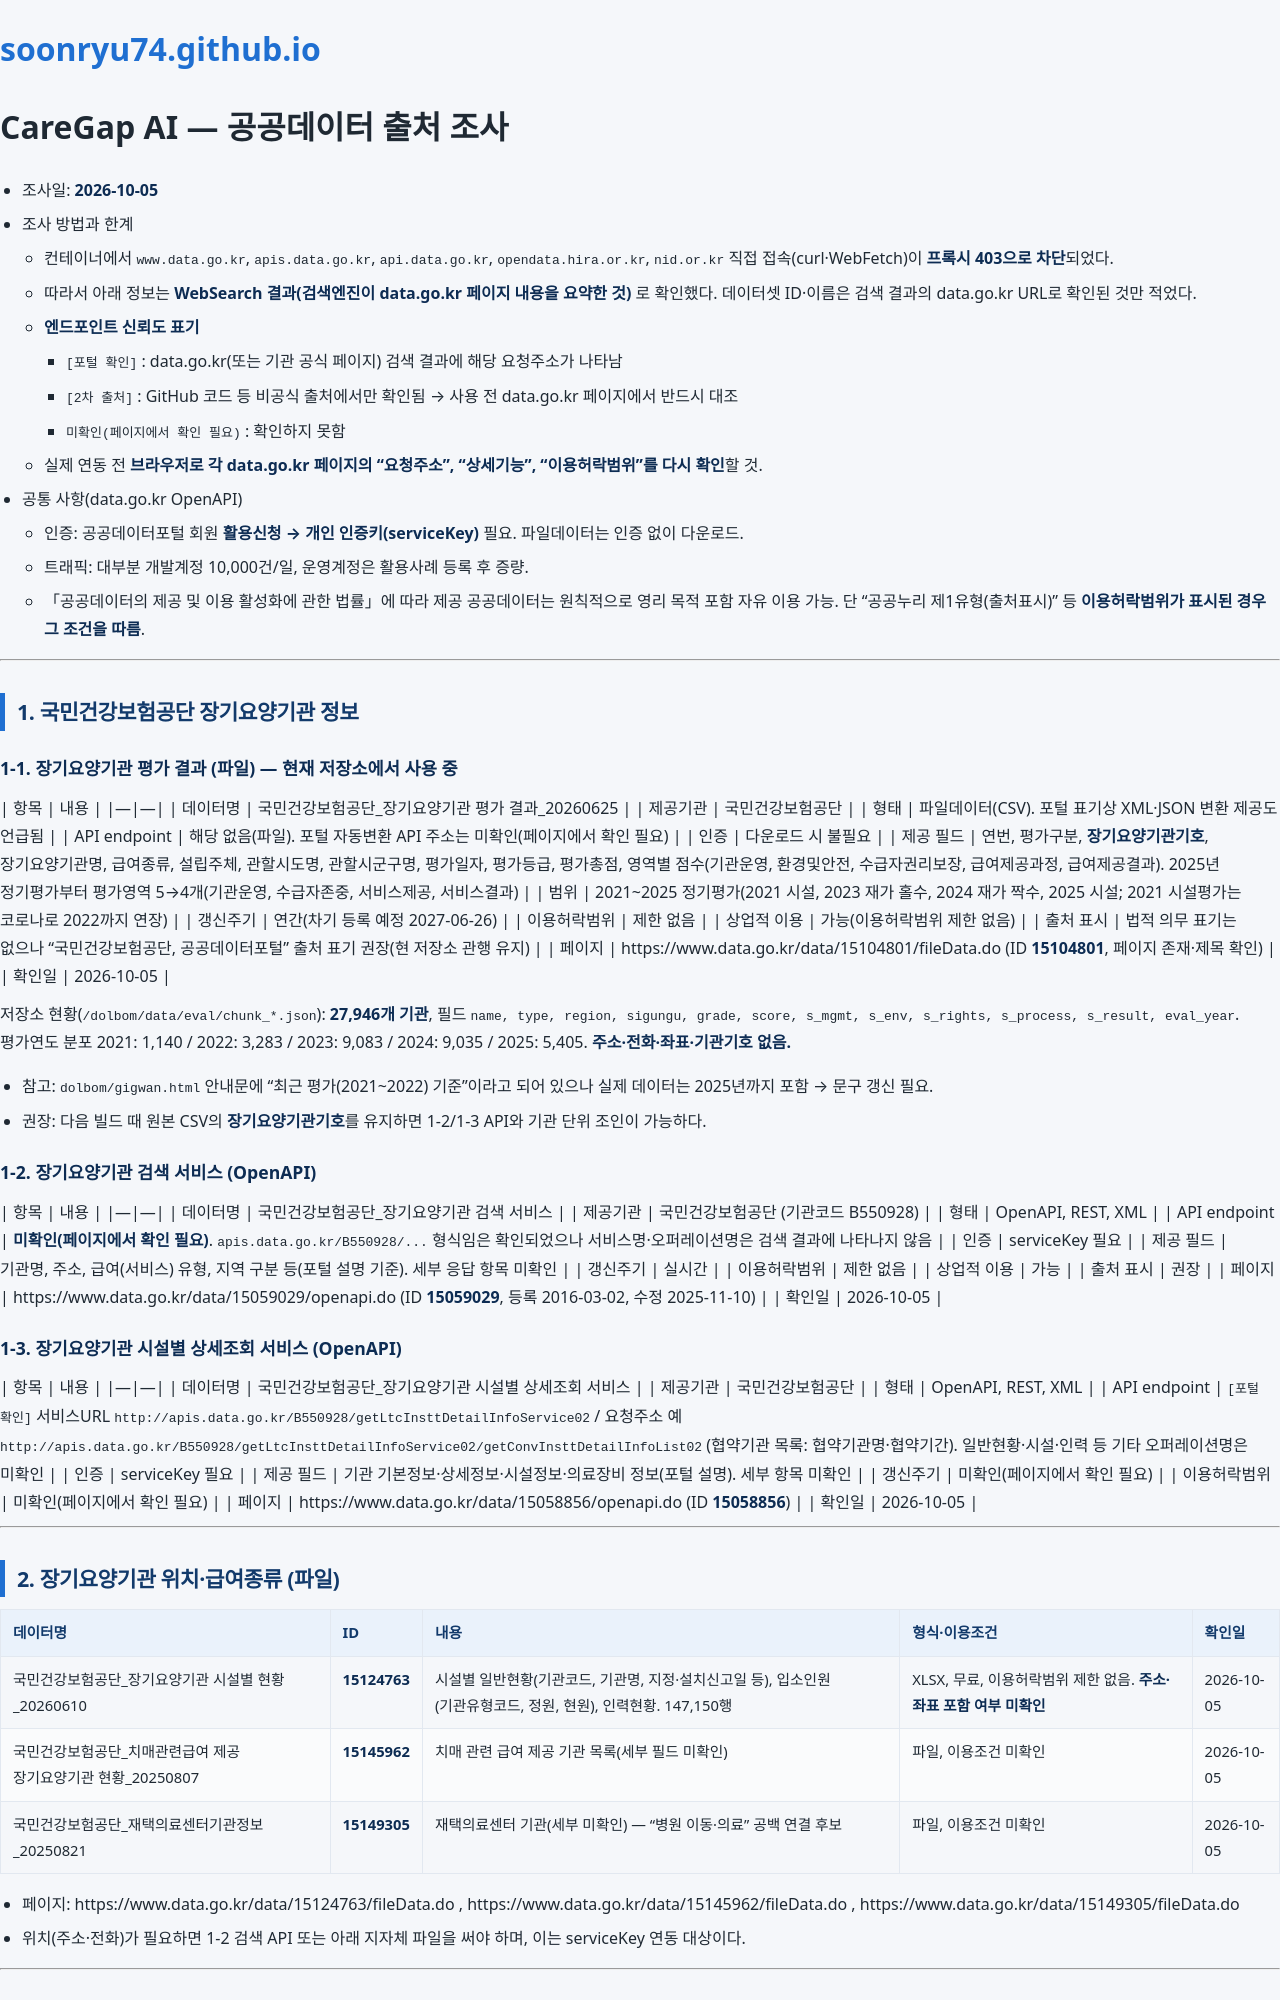

repository: soonryu74/soonryu74.github.io · page: caregap/docs/DATA_SOURCES.html · generator: jekyll

# CareGap AI — 공공데이터 출처 조사

- 조사일: **2026-10-05**
- 조사 방법과 한계
  - 컨테이너에서 `www.data.go.kr`, `apis.data.go.kr`, `api.data.go.kr`, `opendata.hira.or.kr`, `nid.or.kr` 직접 접속(curl·WebFetch)이 **프록시 403으로 차단**되었다.
  - 따라서 아래 정보는 **WebSearch 결과(검색엔진이 data.go.kr 페이지 내용을 요약한 것)** 로 확인했다. 데이터셋 ID·이름은 검색 결과의 data.go.kr URL로 확인된 것만 적었다.
  - **엔드포인트 신뢰도 표기**
    - `[포털 확인]` : data.go.kr(또는 기관 공식 페이지) 검색 결과에 해당 요청주소가 나타남
    - `[2차 출처]` : GitHub 코드 등 비공식 출처에서만 확인됨 → 사용 전 data.go.kr 페이지에서 반드시 대조
    - `미확인(페이지에서 확인 필요)` : 확인하지 못함
  - 실제 연동 전 **브라우저로 각 data.go.kr 페이지의 "요청주소", "상세기능", "이용허락범위"를 다시 확인**할 것.
- 공통 사항(data.go.kr OpenAPI)
  - 인증: 공공데이터포털 회원 **활용신청 → 개인 인증키(serviceKey)** 필요. 파일데이터는 인증 없이 다운로드.
  - 트래픽: 대부분 개발계정 10,000건/일, 운영계정은 활용사례 등록 후 증량.
  - 「공공데이터의 제공 및 이용 활성화에 관한 법률」에 따라 제공 공공데이터는 원칙적으로 영리 목적 포함 자유 이용 가능. 단 "공공누리 제1유형(출처표시)" 등 **이용허락범위가 표시된 경우 그 조건을 따름**.

---

## 1. 국민건강보험공단 장기요양기관 정보

### 1-1. 장기요양기관 평가 결과 (파일) — **현재 저장소에서 사용 중**
| 항목 | 내용 |
|---|---|
| 데이터명 | 국민건강보험공단_장기요양기관 평가 결과_20260625 |
| 제공기관 | 국민건강보험공단 |
| 형태 | 파일데이터(CSV). 포털 표기상 XML·JSON 변환 제공도 언급됨 |
| API endpoint | 해당 없음(파일). 포털 자동변환 API 주소는 미확인(페이지에서 확인 필요) |
| 인증 | 다운로드 시 불필요 |
| 제공 필드 | 연번, 평가구분, **장기요양기관기호**, 장기요양기관명, 급여종류, 설립주체, 관할시도명, 관할시군구명, 평가일자, 평가등급, 평가총점, 영역별 점수(기관운영, 환경및안전, 수급자권리보장, 급여제공과정, 급여제공결과). 2025년 정기평가부터 평가영역 5→4개(기관운영, 수급자존중, 서비스제공, 서비스결과) |
| 범위 | 2021~2025 정기평가(2021 시설, 2023 재가 홀수, 2024 재가 짝수, 2025 시설; 2021 시설평가는 코로나로 2022까지 연장) |
| 갱신주기 | 연간(차기 등록 예정 2027-06-26) |
| 이용허락범위 | 제한 없음 |
| 상업적 이용 | 가능(이용허락범위 제한 없음) |
| 출처 표시 | 법적 의무 표기는 없으나 "국민건강보험공단, 공공데이터포털" 출처 표기 권장(현 저장소 관행 유지) |
| 페이지 | https://www.data.go.kr/data/15104801/fileData.do (ID **15104801**, 페이지 존재·제목 확인) |
| 확인일 | 2026-10-05 |

저장소 현황(`/dolbom/data/eval/chunk_*.json`): **27,946개 기관**, 필드 `name, type, region, sigungu, grade, score, s_mgmt, s_env, s_rights, s_process, s_result, eval_year`. 평가연도 분포 2021: 1,140 / 2022: 3,283 / 2023: 9,083 / 2024: 9,035 / 2025: 5,405. **주소·전화·좌표·기관기호 없음.**
- 참고: `dolbom/gigwan.html` 안내문에 "최근 평가(2021~2022) 기준"이라고 되어 있으나 실제 데이터는 2025년까지 포함 → 문구 갱신 필요.
- 권장: 다음 빌드 때 원본 CSV의 **장기요양기관기호**를 유지하면 1-2/1-3 API와 기관 단위 조인이 가능하다.

### 1-2. 장기요양기관 검색 서비스 (OpenAPI)
| 항목 | 내용 |
|---|---|
| 데이터명 | 국민건강보험공단_장기요양기관 검색 서비스 |
| 제공기관 | 국민건강보험공단 (기관코드 B550928) |
| 형태 | OpenAPI, REST, XML |
| API endpoint | **미확인(페이지에서 확인 필요)**. `apis.data.go.kr/B550928/...` 형식임은 확인되었으나 서비스명·오퍼레이션명은 검색 결과에 나타나지 않음 |
| 인증 | serviceKey 필요 |
| 제공 필드 | 기관명, 주소, 급여(서비스) 유형, 지역 구분 등(포털 설명 기준). 세부 응답 항목 미확인 |
| 갱신주기 | 실시간 |
| 이용허락범위 | 제한 없음 |
| 상업적 이용 | 가능 |
| 출처 표시 | 권장 |
| 페이지 | https://www.data.go.kr/data/15059029/openapi.do (ID **15059029**, 등록 2016-03-02, 수정 2025-11-10) |
| 확인일 | 2026-10-05 |

### 1-3. 장기요양기관 시설별 상세조회 서비스 (OpenAPI)
| 항목 | 내용 |
|---|---|
| 데이터명 | 국민건강보험공단_장기요양기관 시설별 상세조회 서비스 |
| 제공기관 | 국민건강보험공단 |
| 형태 | OpenAPI, REST, XML |
| API endpoint | `[포털 확인]` 서비스URL `http://apis.data.go.kr/B550928/getLtcInsttDetailInfoService02` / 요청주소 예 `http://apis.data.go.kr/B550928/getLtcInsttDetailInfoService02/getConvInsttDetailInfoList02` (협약기관 목록: 협약기관명·협약기간). 일반현황·시설·인력 등 기타 오퍼레이션명은 미확인 |
| 인증 | serviceKey 필요 |
| 제공 필드 | 기관 기본정보·상세정보·시설정보·의료장비 정보(포털 설명). 세부 항목 미확인 |
| 갱신주기 | 미확인(페이지에서 확인 필요) |
| 이용허락범위 | 미확인(페이지에서 확인 필요) |
| 페이지 | https://www.data.go.kr/data/15058856/openapi.do (ID **15058856**) |
| 확인일 | 2026-10-05 |

---
